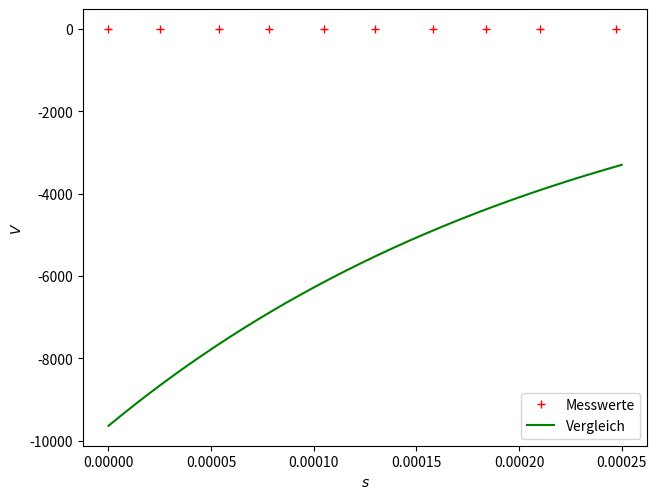

The matplotlib source for this figure: (Note: this script raises an exception after producing the figure.)
import matplotlib.pyplot as plt
import numpy as np
R = 30
C = 5e-9
L = 0.0035
x = [0, 25e-6, 54e-6, 78e-6, 105e-6, 130e-6, 158e-6, 184e-6, 210e-6, 247e-6]
y = [0.2, 0.14, 0.1, 0.07, 0.05, 0.04, 0.03, 0.02, 0.014, 0.008]
a = np.linspace(0, 250e-6, 1000)
#b = 0.2*np.exp(-R/(2*L)*a)
m = R*0.2*np.exp(-R/(2*L)*a)
n = (1/C)*((-0.2)/(4*np.pi*330))*np.exp(-R/(2*L)*a)
o = (-R/2)*0.2*np.exp(-R/(2*L)*a)
b = m+n+o


#plt.subplot(1, 2, 1)
plt.plot(x, y, '+r', label='Messwerte')
plt.plot(a, b, '-g', label='Vergleich')
plt.xlabel(r'$s$')
plt.ylabel(r'$V$')
plt.legend(loc='best')

#plt.subplot(1, 2, 2)
#plt.plot(x, y, label='Kurve')
#plt.xlabel(r'$\alpha \:/\: \si{\ohm}$')
#plt.ylabel(r'$y \:/\: \si{\micro\joule}$')
#plt.legend(loc='best')

# in matplotlibrc leider (noch) nicht möglich
plt.tight_layout(pad=0, h_pad=1.08, w_pad=1.08)
plt.savefig('build/plot.pdf')
